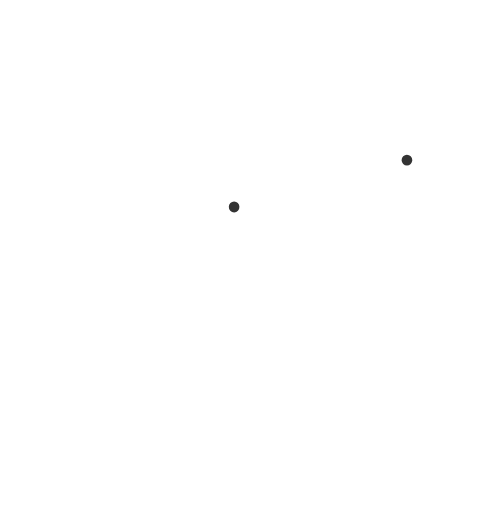
t = 0.00 s
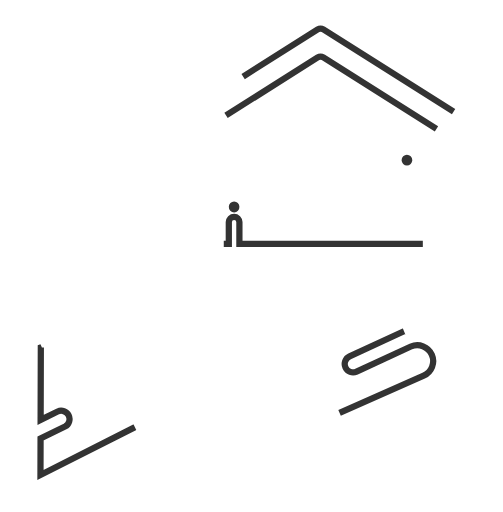
t = 0.71 s
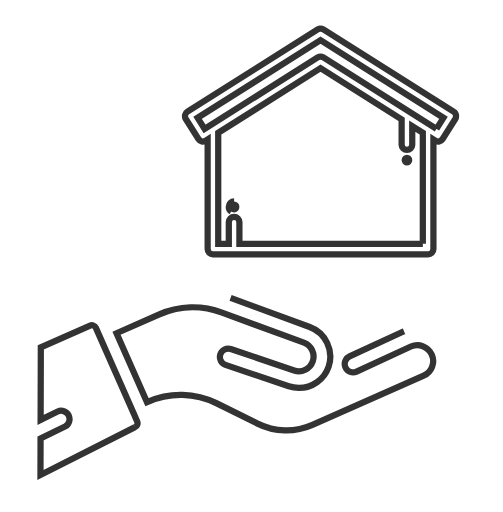
t = 1.42 s
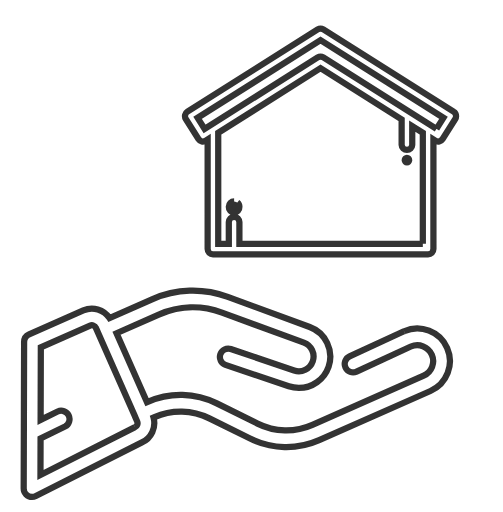
t = 2.13 s
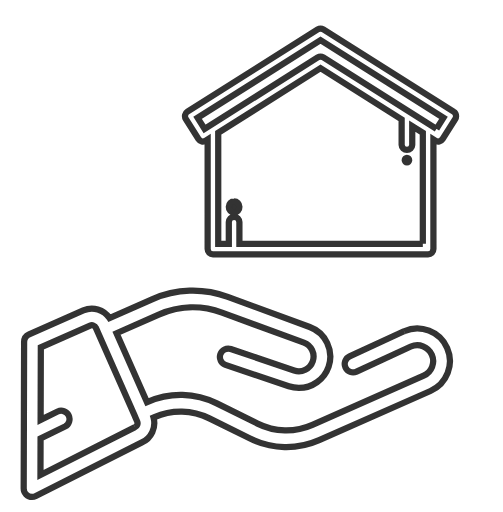
t = 2.83 s
t = 3.00 s: frame unchanged from t = 2.83 s, image omitted

The animated SVG that drew these frames (rendered in a browser with its animation timeline set to each time). Animation: 2 CSS @keyframes rules; one cycle of 3.00 s.

<svg id="Capa_1" xmlns="http://www.w3.org/2000/svg" width="80.5" height="82" viewBox="0 0 80.5 82"><path fill="none" stroke="#333" stroke-miterlimit="10" d="M64.686 53.053a.39.39 0 0 0-.02.009l-8.71 4.017a1.338 1.338 0 0 0-.655 1.777c.31.672 1.105.966 1.777.655l8.699-4.011a2.552 2.552 0 0 1 3.354 1.307 2.554 2.554 0 0 1-1.304 3.364l-17.822 7.87a10.325 10.325 0 0 1-8.789-.199l-6.524-3.241a12.992 12.992 0 0 0-11.063-.251l-.122.054-4.871-11.031 6.763-2.985a13.46 13.46 0 0 1 10.127-.324l13.12 4.818a2.371 2.371 0 0 1 1.418 2.977 2.362 2.362 0 0 1-2.986 1.471l-10.145-3.432a1.34 1.34 0 0 0-.859 2.538l10.146 3.432c.532.18 1.074.266 1.607.266a5.048 5.048 0 0 0 4.772-3.407c.88-2.569-.479-5.423-3.029-6.359l-13.12-4.817a16.13 16.13 0 0 0-12.133.388l-6.805 3.004a3.39 3.39 0 0 0-4.196-1.24l-8.685 3.835a1.34 1.34 0 0 0-.799 1.222l-.066 23.48a1.342 1.342 0 0 0 1.34 1.344c.207 0 .414-.048.604-.145l16.99-8.582a3.39 3.39 0 0 0 1.857-3.989l.154-.067A10.322 10.322 0 0 1 33.5 67l6.524 3.241a12.995 12.995 0 0 0 11.063.25l17.822-7.869a5.236 5.236 0 0 0 2.673-6.897 5.235 5.235 0 0 0-6.896-2.672zM21.582 68.422l-.063.03-15.068 7.611.017-5.828 3.917-1.923a1.34 1.34 0 0 0-1.181-2.405l-2.727 1.339.033-11.612 7.889-3.483a.706.706 0 0 1 .929.36l6.269 14.198v.002l.346.782a.706.706 0 0 1-.361.929z" class="yHjEqNab_0"/><path fill="none" stroke="#333" stroke-miterlimit="10" d="M72.617 17.89L51.758 4.715a.846.846 0 0 0-.905 0L29.993 17.89a.847.847 0 0 0-.264 1.169l2.026 3.208a.852.852 0 0 0 1.17.265l.301-.19v17.555c0 .468.379.848.848.848h34.464c.469 0 .848-.38.848-.848V22.341l.301.19a.846.846 0 0 0 1.17-.265l2.026-3.207a.848.848 0 0 0 .132-.453.853.853 0 0 0-.398-.716zm-4.928 21.157H38.313v-3.479a.847.847 0 1 0-1.696 0v3.479h-1.696V21.27l16.383-10.348 12.992 8.206v4.066a.849.849 0 0 0 1.697 0v-2.996l1.696 1.071v17.778zm2.186-18.402L51.758 9.202a.843.843 0 0 0-.906 0L32.736 20.645l-1.12-1.774L51.305 6.435 70.996 18.87l-1.121 1.775z" class="yHjEqNab_1"/><path fill="#333" stroke="#333" stroke-miterlimit="10" d="M37.465 32.264a.848.848 0 0 0-.848.848v.02a.849.849 0 1 0 1.696 0v-.02a.847.847 0 0 0-.848-.848z" class="yHjEqNab_2"/><path fill="#333" d="M65.146 24.782a.849.849 0 0 0-.849.849v.02a.848.848 0 0 0 1.697 0v-.02a.849.849 0 0 0-.848-.849z" class="yHjEqNab_3"/><style>.yHjEqNab_0{stroke-dasharray:409 411;stroke-dashoffset:410}.yHjEqNab_0,.yHjEqNab_1,.yHjEqNab_2,.yHjEqNab_3{animation:yHjEqNab_draw 3000ms ease-in-out 0ms forwards}.yHjEqNab_1{stroke-dasharray:354 356;stroke-dashoffset:355}.yHjEqNab_2,.yHjEqNab_3{stroke-dasharray:6 8;stroke-dashoffset:7}@keyframes yHjEqNab_draw{to{stroke-dashoffset:0}}@keyframes yHjEqNab_fade{0%,94.44444444444444%{stroke-opacity:1}to{stroke-opacity:0}}</style></svg>